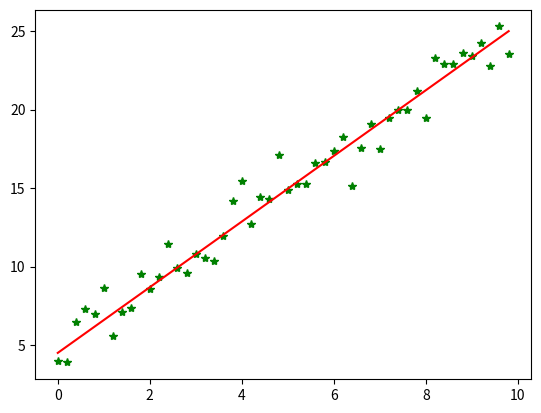

Source code (Python):
# coding=utf-8
import numpy as np
from scipy import stats
import matplotlib.pyplot as plt

# 构造训练数据
x = np.arange(0., 10., 0.2)
m = len(x)  # 训练数据点数目
print
m
x0 = np.full(m, 1.0)
input_data = np.vstack([x0, x]).T  # 将偏置b作为权向量的第一个分量
target_data = 2 * x + 5 + np.random.randn(m)

# 两种终止条件
loop_max = 10000  # 最大迭代次数(防止死循环)
epsilon = 1e-3

# 初始化权值
np.random.seed(0)
theta = np.random.randn(2)

alpha = 0.001  # 步长(注意取值过大会导致振荡即不收敛,过小收敛速度变慢)
diff = 0.
error = np.zeros(2)
count = 0  # 循环次数
finish = 0  # 终止标志
minibatch_size = 5  # 每次更新的样本数
while count < loop_max:
    count += 1

    # minibatch梯度下降是在权值更新前对所有样例汇总误差，而随机梯度下降的权值是通过考查某个训练样例来更新的
    # 在minibatch梯度下降中，权值更新的每一步对多个样例求和，需要更多的计算

    for i in range(1, m, minibatch_size):
        sum_m = np.zeros(2)
        for k in range(i - 1, i + minibatch_size - 1, 1):
            dif = (np.dot(theta, input_data[k]) - target_data[k]) * input_data[k]
            sum_m = sum_m + dif  # 当alpha取值过大时,sum_m会在迭代过程中会溢出

        theta = theta - alpha * (1.0 / minibatch_size) * sum_m  # 注意步长alpha的取值,过大会导致振荡

    # 判断是否已收敛
    if np.linalg.norm(theta - error) < epsilon:
        finish = 1
        break
    else:
        error = theta
    print
    'loopcount = %d' % count, '\tw:', theta
print
'loop count = %d' % count, '\tw:', theta

# check with scipy linear regression
slope, intercept, r_value, p_value, slope_std_error = stats.linregress(x, target_data)
print
'intercept = %s slope = %s' % (intercept, slope)

plt.plot(x, target_data, 'g*')
plt.plot(x, theta[1] * x + theta[0], 'r')
plt.show()